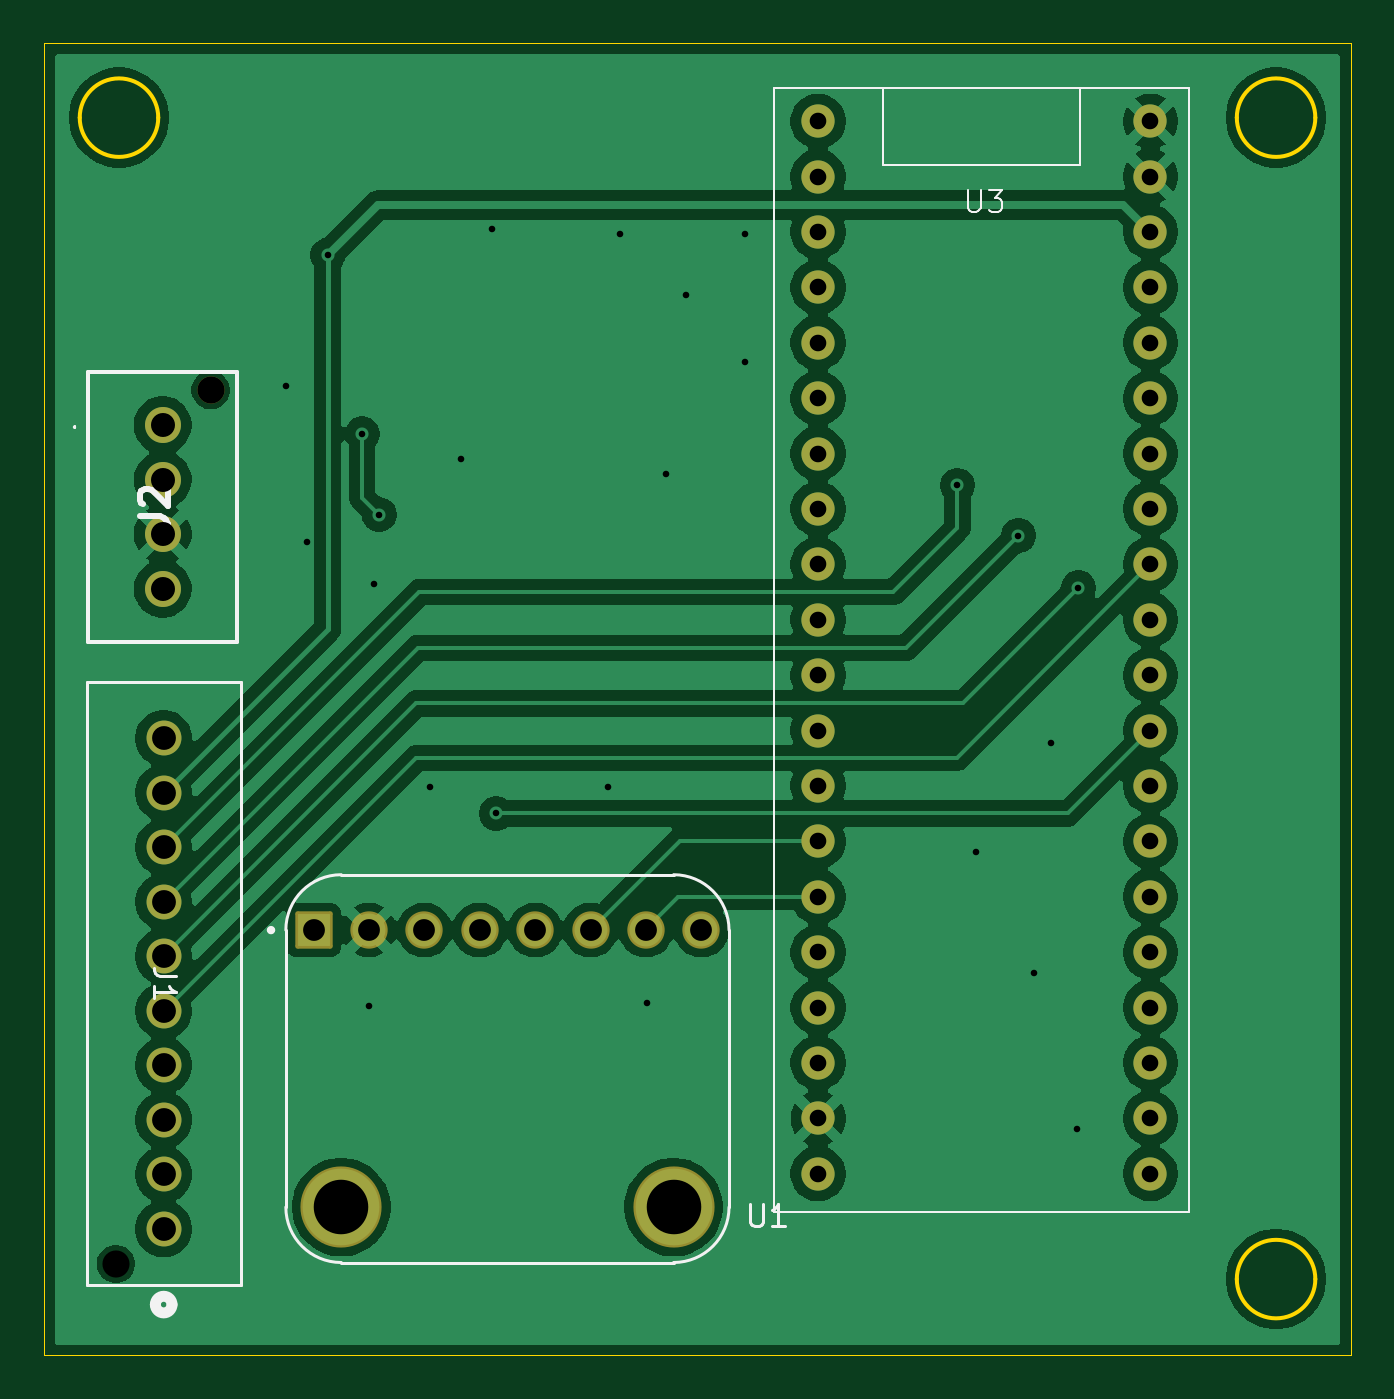
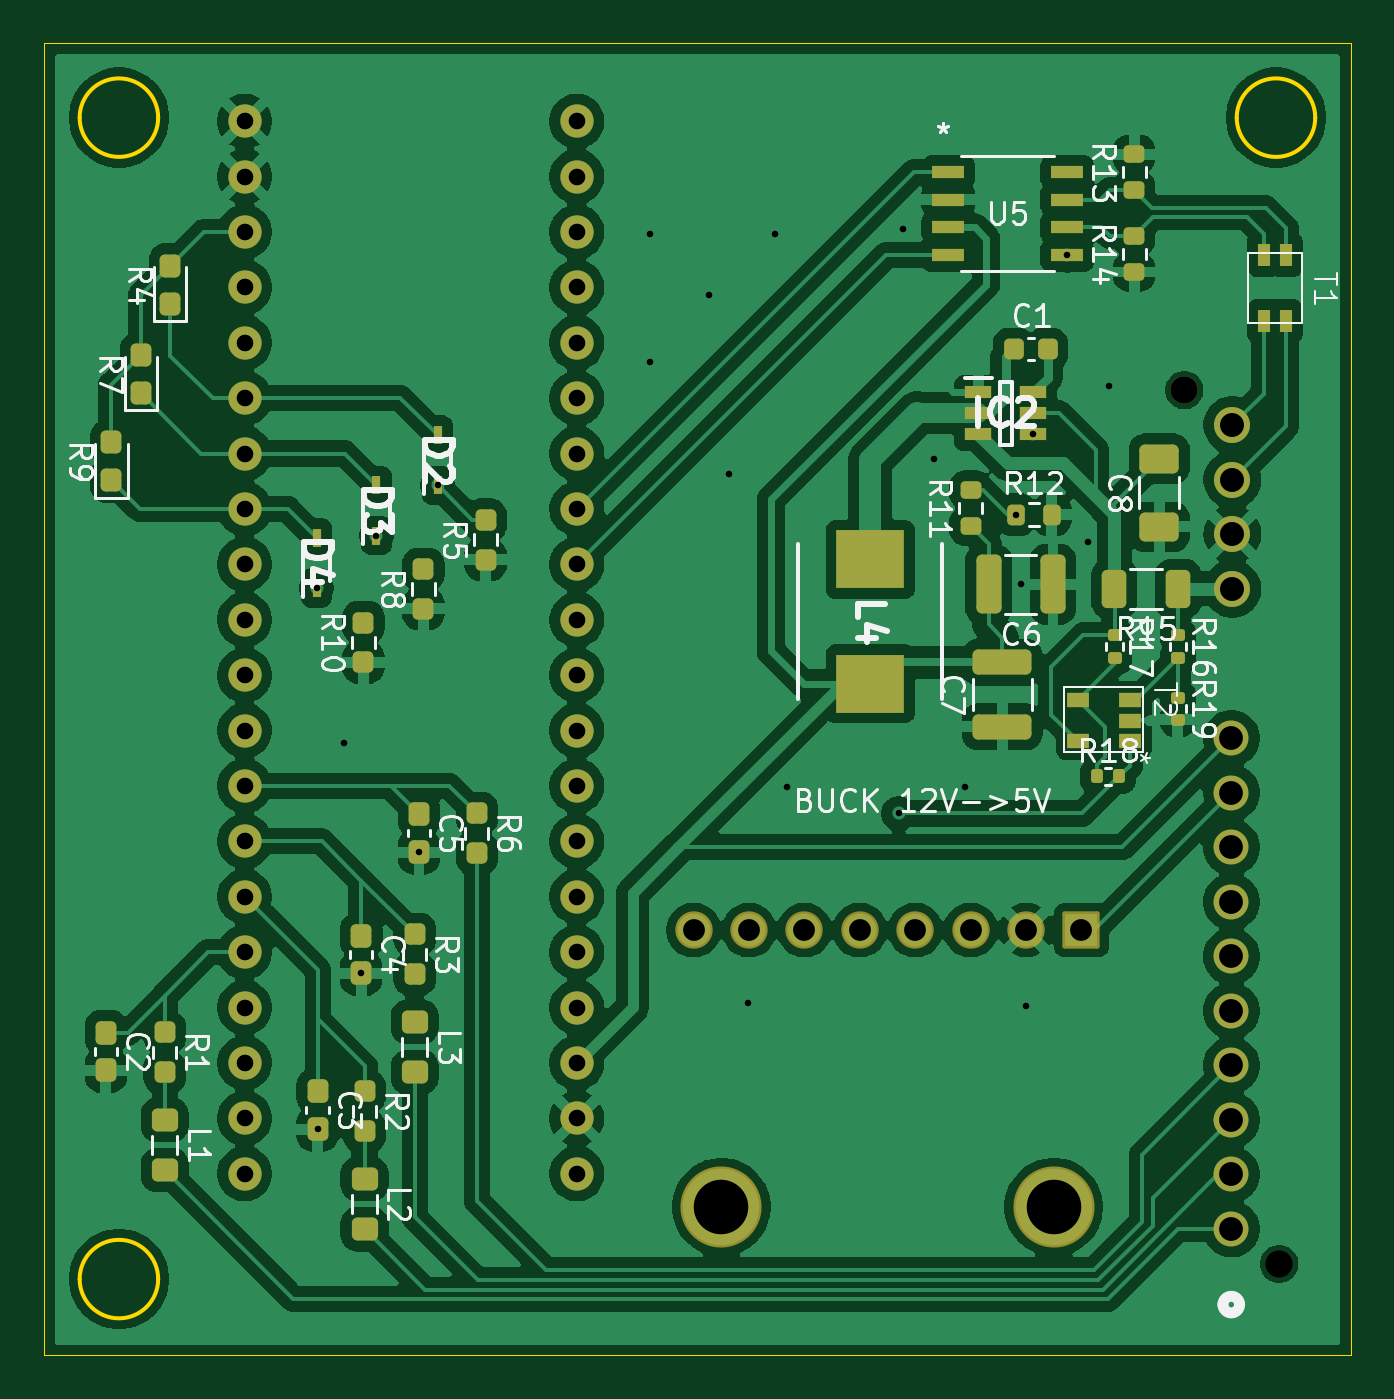
Circuit board: 11 layer files. Board 59.9 x 60.2 mm.
- bottom_copper: DAQBoardFront-B_Cu.gbr (211489 bytes)
- bottom_mask: DAQBoardFront-B_Mask.gbr (7769 bytes)
- paste: DAQBoardFront-B_Paste.gbr (5782 bytes)
- bottom_silk: DAQBoardFront-B_Silkscreen.gbr (56644 bytes)
- outline: DAQBoardFront-Edge_Cuts.gbr (1126 bytes)
- top_copper: DAQBoardFront-F_Cu.gbr (107888 bytes)
- top_mask: DAQBoardFront-F_Mask.gbr (2990 bytes)
- paste: DAQBoardFront-F_Paste.gbr (458 bytes)
- top_silk: DAQBoardFront-F_Silkscreen.gbr (5543 bytes)
- drill: DAQBoardFront-NPTH.drl (421 bytes)
- drill: DAQBoardFront-PTH.drl (1941 bytes)

=== bottom_copper: DAQBoardFront-B_Cu.gbr (211489 bytes, source omitted) ===
=== bottom_mask: DAQBoardFront-B_Mask.gbr (7769 bytes, source omitted) ===
=== paste: DAQBoardFront-B_Paste.gbr (5782 bytes, source omitted) ===
=== bottom_silk: DAQBoardFront-B_Silkscreen.gbr (56644 bytes, source omitted) ===
=== outline: DAQBoardFront-Edge_Cuts.gbr ===
%TF.GenerationSoftware,KiCad,Pcbnew,10.0.5*%
%TF.CreationDate,2026-09-25T17:59:38-04:00*%
%TF.ProjectId,DAQBoardFront,44415142-6f61-4726-9446-726f6e742e6b,rev?*%
%TF.SameCoordinates,Original*%
%TF.FileFunction,Profile,NP*%
%FSLAX46Y46*%
G04 Gerber Fmt 4.6, Leading zero omitted, Abs format (unit mm)*
G04 Created by KiCad (PCBNEW 10.0.5) date 2026-09-25 17:59:38*
%MOMM*%
%LPD*%
G01*
G04 APERTURE LIST*
%TA.AperFunction,Profile*%
%ADD10C,0.050000*%
%TD*%
%TA.AperFunction,Profile*%
%ADD11C,0.200000*%
%TD*%
G04 APERTURE END LIST*
D10*
X98500000Y-67900000D02*
X158450000Y-67900000D01*
X158450000Y-128050000D01*
X98500000Y-128050000D01*
X98500000Y-67900000D01*
D11*
X103750000Y-71300000D02*
G75*
G02*
X100150000Y-71300000I-1800000J0D01*
G01*
X100150000Y-71300000D02*
G75*
G02*
X103750000Y-71300000I1800000J0D01*
G01*
X156800000Y-71300000D02*
G75*
G02*
X153200000Y-71300000I-1800000J0D01*
G01*
X153200000Y-71300000D02*
G75*
G02*
X156800000Y-71300000I1800000J0D01*
G01*
X156800000Y-124550000D02*
G75*
G02*
X153200000Y-124550000I-1800000J0D01*
G01*
X153200000Y-124550000D02*
G75*
G02*
X156800000Y-124550000I1800000J0D01*
G01*
M02*

=== top_copper: DAQBoardFront-F_Cu.gbr (107888 bytes, source omitted) ===
=== top_mask: DAQBoardFront-F_Mask.gbr (2990 bytes, source withheld) ===
=== paste: DAQBoardFront-F_Paste.gbr ===
%TF.GenerationSoftware,KiCad,Pcbnew,10.0.5*%
%TF.CreationDate,2026-09-25T17:59:38-04:00*%
%TF.ProjectId,DAQBoardFront,44415142-6f61-4726-9446-726f6e742e6b,rev?*%
%TF.SameCoordinates,Original*%
%TF.FileFunction,Paste,Top*%
%TF.FilePolarity,Positive*%
%FSLAX46Y46*%
G04 Gerber Fmt 4.6, Leading zero omitted, Abs format (unit mm)*
G04 Created by KiCad (PCBNEW 10.0.5) date 2026-09-25 17:59:38*
%MOMM*%
%LPD*%
G01*
G04 APERTURE LIST*
G04 APERTURE END LIST*
M02*

=== top_silk: DAQBoardFront-F_Silkscreen.gbr ===
%TF.GenerationSoftware,KiCad,Pcbnew,10.0.5*%
%TF.CreationDate,2026-09-25T17:59:38-04:00*%
%TF.ProjectId,DAQBoardFront,44415142-6f61-4726-9446-726f6e742e6b,rev?*%
%TF.SameCoordinates,Original*%
%TF.FileFunction,Legend,Top*%
%TF.FilePolarity,Positive*%
%FSLAX46Y46*%
G04 Gerber Fmt 4.6, Leading zero omitted, Abs format (unit mm)*
G04 Created by KiCad (PCBNEW 10.0.5) date 2026-09-25 17:59:38*
%MOMM*%
%LPD*%
G01*
G04 APERTURE LIST*
%ADD10C,0.150000*%
%ADD11C,0.100000*%
%ADD12C,0.254000*%
%ADD13C,0.152400*%
%ADD14C,0.508000*%
%ADD15C,0.127000*%
%ADD16C,0.200000*%
%ADD17C,0.069000*%
G04 APERTURE END LIST*
D10*
X104545180Y-110666666D02*
X103830895Y-110666666D01*
X103830895Y-110666666D02*
X103688038Y-110619047D01*
X103688038Y-110619047D02*
X103592800Y-110523809D01*
X103592800Y-110523809D02*
X103545180Y-110380952D01*
X103545180Y-110380952D02*
X103545180Y-110285714D01*
X103545180Y-111666666D02*
X103545180Y-111095238D01*
X103545180Y-111380952D02*
X104545180Y-111380952D01*
X104545180Y-111380952D02*
X104402323Y-111285714D01*
X104402323Y-111285714D02*
X104307085Y-111190476D01*
X104307085Y-111190476D02*
X104259466Y-111095238D01*
D11*
X140878095Y-74617419D02*
X140878095Y-75426942D01*
X140878095Y-75426942D02*
X140925714Y-75522180D01*
X140925714Y-75522180D02*
X140973333Y-75569800D01*
X140973333Y-75569800D02*
X141068571Y-75617419D01*
X141068571Y-75617419D02*
X141259047Y-75617419D01*
X141259047Y-75617419D02*
X141354285Y-75569800D01*
X141354285Y-75569800D02*
X141401904Y-75522180D01*
X141401904Y-75522180D02*
X141449523Y-75426942D01*
X141449523Y-75426942D02*
X141449523Y-74617419D01*
X141830476Y-74617419D02*
X142449523Y-74617419D01*
X142449523Y-74617419D02*
X142116190Y-74998371D01*
X142116190Y-74998371D02*
X142259047Y-74998371D01*
X142259047Y-74998371D02*
X142354285Y-75045990D01*
X142354285Y-75045990D02*
X142401904Y-75093609D01*
X142401904Y-75093609D02*
X142449523Y-75188847D01*
X142449523Y-75188847D02*
X142449523Y-75426942D01*
X142449523Y-75426942D02*
X142401904Y-75522180D01*
X142401904Y-75522180D02*
X142354285Y-75569800D01*
X142354285Y-75569800D02*
X142259047Y-75617419D01*
X142259047Y-75617419D02*
X141973333Y-75617419D01*
X141973333Y-75617419D02*
X141878095Y-75569800D01*
X141878095Y-75569800D02*
X141830476Y-75522180D01*
D10*
X130898095Y-121104819D02*
X130898095Y-121914342D01*
X130898095Y-121914342D02*
X130945714Y-122009580D01*
X130945714Y-122009580D02*
X130993333Y-122057200D01*
X130993333Y-122057200D02*
X131088571Y-122104819D01*
X131088571Y-122104819D02*
X131279047Y-122104819D01*
X131279047Y-122104819D02*
X131374285Y-122057200D01*
X131374285Y-122057200D02*
X131421904Y-122009580D01*
X131421904Y-122009580D02*
X131469523Y-121914342D01*
X131469523Y-121914342D02*
X131469523Y-121104819D01*
X132469523Y-122104819D02*
X131898095Y-122104819D01*
X132183809Y-122104819D02*
X132183809Y-121104819D01*
X132183809Y-121104819D02*
X132088571Y-121247676D01*
X132088571Y-121247676D02*
X131993333Y-121342914D01*
X131993333Y-121342914D02*
X131898095Y-121390533D01*
D12*
X102917318Y-89573332D02*
X103824461Y-89573332D01*
X103824461Y-89573332D02*
X104005889Y-89633809D01*
X104005889Y-89633809D02*
X104126842Y-89754761D01*
X104126842Y-89754761D02*
X104187318Y-89936190D01*
X104187318Y-89936190D02*
X104187318Y-90057142D01*
X103038270Y-89029047D02*
X102977794Y-88968571D01*
X102977794Y-88968571D02*
X102917318Y-88847618D01*
X102917318Y-88847618D02*
X102917318Y-88545237D01*
X102917318Y-88545237D02*
X102977794Y-88424285D01*
X102977794Y-88424285D02*
X103038270Y-88363809D01*
X103038270Y-88363809D02*
X103159222Y-88303332D01*
X103159222Y-88303332D02*
X103280175Y-88303332D01*
X103280175Y-88303332D02*
X103461603Y-88363809D01*
X103461603Y-88363809D02*
X104187318Y-89089523D01*
X104187318Y-89089523D02*
X104187318Y-88303332D01*
%TO.C,J1*%
D13*
X100465801Y-97169700D02*
X100465801Y-124830300D01*
X100465801Y-124830300D02*
X107527001Y-124830300D01*
X107527001Y-97169700D02*
X100465801Y-97169700D01*
X107527001Y-124830300D02*
X107527001Y-97169700D01*
D14*
X104381000Y-125719300D02*
G75*
G02*
X103619000Y-125719300I-381000J0D01*
G01*
X103619000Y-125719300D02*
G75*
G02*
X104381000Y-125719300I381000J0D01*
G01*
%TO.C,U3*%
D11*
X132000000Y-69960000D02*
X151000000Y-69960000D01*
X151000000Y-121460000D01*
X132000000Y-121460000D01*
X132000000Y-69960000D01*
X137000000Y-69960000D02*
X146000000Y-69960000D01*
X146000000Y-73460000D01*
X137000000Y-73460000D01*
X137000000Y-69960000D01*
%TO.C,U1*%
D15*
X109600000Y-121250000D02*
X109600000Y-108550000D01*
X112140000Y-106010000D02*
X127380000Y-106010000D01*
X127380000Y-123790000D02*
X112140000Y-123790000D01*
X129920000Y-108550000D02*
X129920000Y-121250000D01*
X109600000Y-108550000D02*
G75*
G02*
X112140000Y-106010000I2540000J0D01*
G01*
X112140000Y-123790000D02*
G75*
G02*
X109600000Y-121250000I0J2540000D01*
G01*
X127380000Y-106010000D02*
G75*
G02*
X129920000Y-108550000I-1J-2540001D01*
G01*
X129920000Y-121250000D02*
G75*
G02*
X127380000Y-123790000I-2540001J1D01*
G01*
D16*
X109020000Y-108550000D02*
G75*
G02*
X108820000Y-108550000I-100000J0D01*
G01*
X108820000Y-108550000D02*
G75*
G02*
X109020000Y-108550000I100000J0D01*
G01*
%TO.C,J2*%
D17*
X99911000Y-85454000D02*
X99911000Y-85454000D01*
X99911000Y-85523000D02*
X99911000Y-85523000D01*
D16*
X100550000Y-82950000D02*
X107350000Y-82950000D01*
X100550000Y-95350000D02*
X100550000Y-82950000D01*
X107350000Y-82950000D02*
X107350000Y-95350000D01*
X107350000Y-95350000D02*
X100550000Y-95350000D01*
D17*
X99910000Y-85454000D02*
G75*
G02*
X99911000Y-85523000I500J-34500D01*
G01*
X99910000Y-85523000D02*
G75*
G02*
X99911000Y-85454000I500J34500D01*
G01*
%TD*%
M02*

=== drill: DAQBoardFront-NPTH.drl ===
M48
; DRILL file KiCad 10.0.5 date 2026-09-25T18:00:14
; FORMAT={-:-/ absolute / metric / decimal}
; #@! TF.CreationDate,2026-09-25T18:00:14-04:00
; #@! TF.GenerationSoftware,Kicad,Pcbnew,10.0.5
; #@! TF.FileFunction,NonPlated,1,2,NPTH
FMAT,2
METRIC
; #@! TA.AperFunction,NonPlated,NPTH,ComponentDrill
T1C1.245
; #@! TA.AperFunction,NonPlated,NPTH,ComponentDrill
T2C1.250
%
G90
G05
T1
X101.8Y-123.85
T2
X106.15Y-83.8
M30

=== drill: DAQBoardFront-PTH.drl ===
M48
; DRILL file KiCad 10.0.5 date 2026-09-25T18:00:14
; FORMAT={-:-/ absolute / metric / decimal}
; #@! TF.CreationDate,2026-09-25T18:00:14-04:00
; #@! TF.GenerationSoftware,Kicad,Pcbnew,10.0.5
; #@! TF.FileFunction,Plated,1,2,PTH
FMAT,2
METRIC
; #@! TA.AperFunction,Plated,PTH,ViaDrill
T1C0.300
; #@! TA.AperFunction,Plated,PTH,ComponentDrill
T2C0.762
; #@! TA.AperFunction,Plated,PTH,ComponentDrill
T3C1.000
; #@! TA.AperFunction,Plated,PTH,ComponentDrill
T4C1.092
; #@! TA.AperFunction,Plated,PTH,ComponentDrill
T5C1.100
; #@! TA.AperFunction,Plated,PTH,ComponentDrill
T6C2.500
%
G90
G05
T1
X109.6Y-83.6
X110.55Y-90.75
X111.526Y-77.605
X113.1Y-85.8
X113.4Y-112.05
X113.65Y-92.7
X113.875Y-89.5
X116.2Y-102.0
X117.65Y-86.95
X119.05Y-76.4
X119.25Y-103.2
X124.35Y-102.0
X124.9Y-76.65
X126.15Y-111.9
X127.05Y-87.65
X127.95Y-79.45
X130.65Y-76.65
X130.65Y-82.5
X140.39Y-88.16
X141.24Y-104.972
X143.19Y-90.46
X143.89Y-110.522
X144.69Y-99.96
X145.89Y-117.672
X145.94Y-92.86
T2
X134.0Y-71.46
X134.0Y-74.0
X134.0Y-76.54
X134.0Y-79.08
X134.0Y-81.62
X134.0Y-84.16
X134.0Y-86.7
X134.0Y-89.24
X134.0Y-91.78
X134.0Y-94.32
X134.0Y-96.86
X134.0Y-99.4
X134.0Y-101.94
X134.0Y-104.48
X134.0Y-107.02
X134.0Y-109.56
X134.0Y-112.1
X134.0Y-114.64
X134.0Y-117.18
X134.0Y-119.72
X149.24Y-71.46
X149.24Y-74.0
X149.24Y-76.54
X149.24Y-79.08
X149.24Y-81.62
X149.24Y-84.16
X149.24Y-86.7
X149.24Y-89.24
X149.24Y-91.78
X149.24Y-94.32
X149.24Y-96.86
X149.24Y-99.4
X149.24Y-101.94
X149.24Y-104.48
X149.24Y-107.02
X149.24Y-109.56
X149.24Y-112.1
X149.24Y-114.64
X149.24Y-117.18
X149.24Y-119.72
T3
X110.87Y-108.55
X113.41Y-108.55
X115.95Y-108.55
X118.49Y-108.55
X121.03Y-108.55
X123.57Y-108.55
X126.11Y-108.55
X128.65Y-108.55
T4
X104.0Y-99.75
X104.0Y-102.25
X104.0Y-104.75
X104.0Y-107.25
X104.0Y-109.75
X104.0Y-112.25
X104.0Y-114.75
X104.0Y-117.25
X104.0Y-119.75
X104.0Y-122.25
T5
X103.95Y-85.4
X103.95Y-87.9
X103.95Y-90.4
X103.95Y-92.9
T6
X112.14Y-121.25
X127.38Y-121.25
M30
